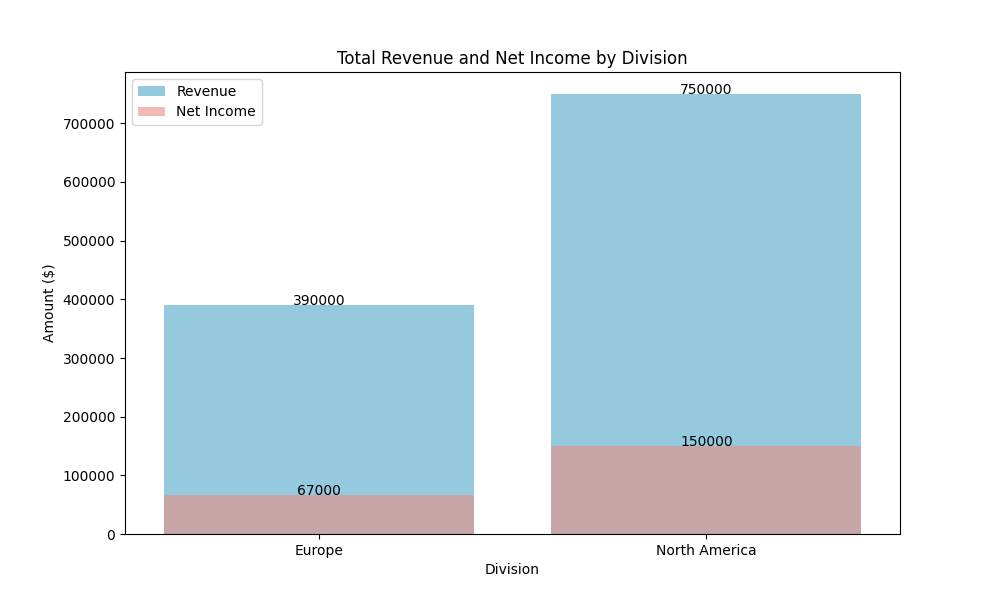

Values plotted in this chart, from the file beside it:
Division, Revenue, Net Income
Europe, 390000, 67000
North America, 750000, 150000
